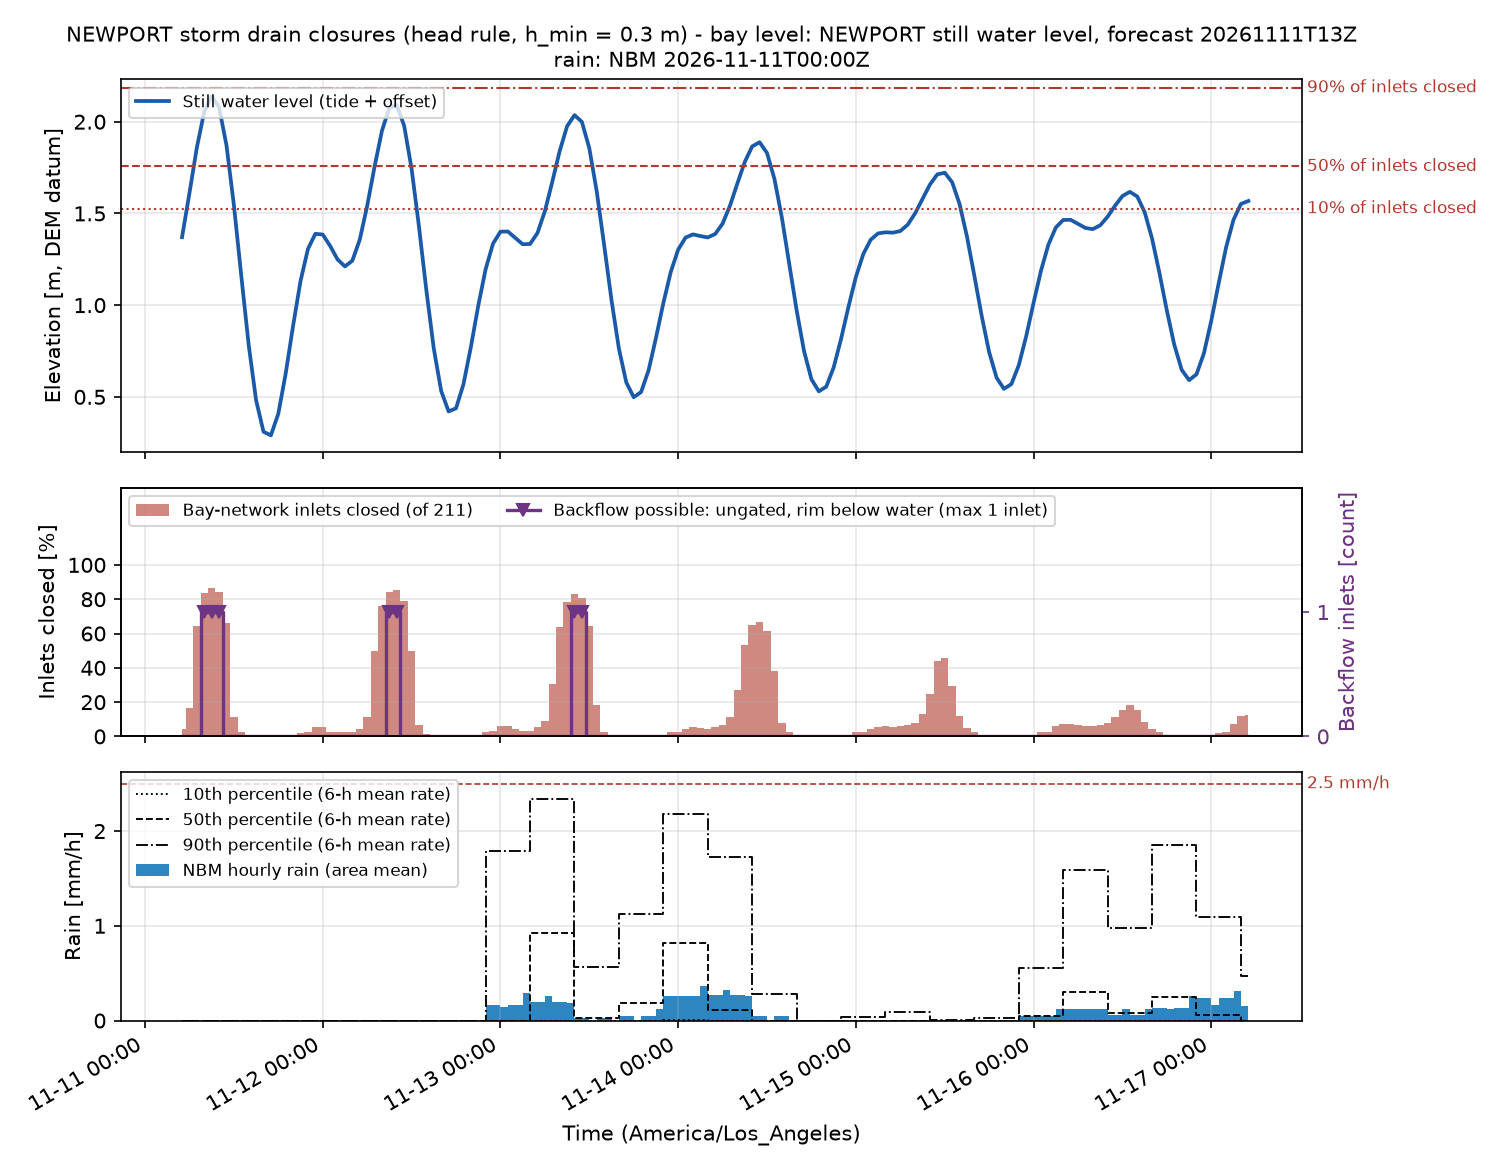

Values plotted in this chart, from the file beside it:
time_utc, time_local, swl_m, n_inlets, n_closed, pct_closed, n_backflow, twl_p50_m, rain_mm, rain_p10_mm, rain_p50_mm, rain_p90_mm, rain_excess_mm_h, compound, rain_closed, compound_p90
2026-11-11T13:00Z, 2026-11-11 05:00, 1.37, 211, 9, 4.265, 0, 2.057, 0.0, 0.0, 0.0, 0.0, 0.0, False, False, False
2026-11-11T14:00Z, 2026-11-11 06:00, 1.611, 211, 35, 16.59, 0, 3.21, 0.0, 0.0, 0.0, 0.0, 0.0, False, False, False
2026-11-11T15:00Z, 2026-11-11 07:00, 1.859, 211, 136, 64.45, 0, 3.505, 0.0, 0.0, 0.0, 0.0, 0.0, False, False, False
2026-11-11T16:00Z, 2026-11-11 08:00, 2.054, 211, 177, 83.89, 1, 3.775, 0.0, 0.0, 0.0, 0.0, 0.0, False, False, False
2026-11-11T17:00Z, 2026-11-11 09:00, 2.139, 211, 182, 86.26, 1, 3.913, 0.0, 0.0, 0.0, 0.0, 0.0, False, False, False
2026-11-11T18:00Z, 2026-11-11 10:00, 2.079, 211, 178, 84.36, 1, 3.836, 0.0, 0.0, 0.0, 0.0, 0.0, False, False, False
2026-11-11T19:00Z, 2026-11-11 11:00, 1.872, 211, 140, 66.35, 0, 3.606, 0.0, 0.0, 0.0, 0.0, 0.0, False, False, False
2026-11-11T20:00Z, 2026-11-11 12:00, 1.547, 211, 24, 11.37, 0, 3.24, 0.0, 0.0, 0.0, 0.0, 0.0, False, False, False
2026-11-11T21:00Z, 2026-11-11 13:00, 1.16, 211, 5, 2.37, 0, 1.898, 0.0, 0.0, 0.0, 0.0, 0.0, False, False, False
2026-11-11T22:00Z, 2026-11-11 14:00, 0.7837, 211, 0, 0.0, 0, 1.523, 0.0, 0.0, 0.0, 0.0, 0.0, False, False, False
2026-11-11T23:00Z, 2026-11-11 15:00, 0.4821, 211, 0, 0.0, 0, 1.232, 0.0, 0.0, 0.0, 0.0, 0.0, False, False, False
2026-11-12T00:00Z, 2026-11-11 16:00, 0.3101, 211, 0, 0.0, 0, 1.062, 0.0, 0.0, 0.0, 0.0, 0.0, False, False, False
2026-11-12T01:00Z, 2026-11-11 17:00, 0.2902, 211, 0, 0.0, 0, 1.04, 0.0, 0.0, 0.0, 0.0, 0.0, False, False, False
2026-11-12T02:00Z, 2026-11-11 18:00, 0.408, 211, 0, 0.0, 0, 1.161, 0.0, 0.0, 0.0, 0.0, 0.0, False, False, False
2026-11-12T03:00Z, 2026-11-11 19:00, 0.6272, 211, 0, 0.0, 0, 1.396, 0.0, 0.0, 0.0, 0.0, 0.0, False, False, False
2026-11-12T04:00Z, 2026-11-11 20:00, 0.8879, 211, 0, 0.0, 0, 1.666, 0.0, 0.0, 0.0, 0.0, 0.0, False, False, False
2026-11-12T05:00Z, 2026-11-11 21:00, 1.131, 211, 4, 1.896, 0, 1.913, 0.0, 0.0, 0.0, 0.0, 0.0, False, False, False
2026-11-12T06:00Z, 2026-11-11 22:00, 1.306, 211, 6, 2.844, 0, 2.094, 0.0, 0.0, 0.0, 0.0, 0.0, False, False, False
2026-11-12T07:00Z, 2026-11-11 23:00, 1.389, 211, 11, 5.213, 0, 2.183, 0.0, 0.0, 0.0, 0.0, 0.0, False, False, False
2026-11-12T08:00Z, 2026-11-12 00:00, 1.385, 211, 11, 5.213, 0, 2.178, 0.0, 0.0, 0.0, 0.0, 0.0, False, False, False
2026-11-12T09:00Z, 2026-11-12 01:00, 1.323, 211, 6, 2.844, 0, 2.131, 0.0, 0.0, 0.0, 0.0, 0.0, False, False, False
2026-11-12T10:00Z, 2026-11-12 02:00, 1.249, 211, 5, 2.37, 0, 2.058, 0.0, 0.0, 0.0, 0.0, 0.0, False, False, False
2026-11-12T11:00Z, 2026-11-12 03:00, 1.211, 211, 5, 2.37, 0, 2.033, 0.0, 0.0, 0.0, 0.0, 0.0, False, False, False
2026-11-12T12:00Z, 2026-11-12 04:00, 1.242, 211, 5, 2.37, 0, 2.074, 0.0, 0.0, 0.0, 0.0, 0.0, False, False, False
2026-11-12T13:00Z, 2026-11-12 05:00, 1.357, 211, 9, 4.265, 0, 2.194, 0.0, 0.0, 0.0, 0.0, 0.0, False, False, False
2026-11-12T14:00Z, 2026-11-12 06:00, 1.54, 211, 24, 11.37, 0, 3.485, 0.0, 0.0, 0.0, 0.0, 0.0, False, False, False
2026-11-12T15:00Z, 2026-11-12 07:00, 1.755, 211, 105, 49.76, 0, 3.796, 0.0, 0.0, 0.0, 0.0, 0.0, False, False, False
2026-11-12T16:00Z, 2026-11-12 08:00, 1.951, 211, 161, 76.3, 0, 4.024, 0.0, 0.0, 0.0, 0.0, 0.0, False, False, False
2026-11-12T17:00Z, 2026-11-12 09:00, 2.076, 211, 178, 84.36, 1, 4.177, 0.0, 0.0, 0.0, 0.0, 0.0, False, False, False
2026-11-12T18:00Z, 2026-11-12 10:00, 2.091, 211, 180, 85.31, 1, 4.199, 0.0, 0.0, 0.0, 0.0, 0.0, False, False, False
2026-11-12T19:00Z, 2026-11-12 11:00, 1.978, 211, 166, 78.67, 0, 4.086, 0.0, 0.0, 0.0, 0.0, 0.0, False, False, False
2026-11-12T20:00Z, 2026-11-12 12:00, 1.744, 211, 105, 49.76, 0, 3.881, 0.0, 0.0, 0.0, 0.0, 0.0, False, False, False
2026-11-12T21:00Z, 2026-11-12 13:00, 1.427, 211, 14, 6.635, 0, 2.308, 0.0, 0.0, 0.0, 0.0, 0.0, False, False, False
2026-11-12T22:00Z, 2026-11-12 14:00, 1.08, 211, 3, 1.422, 0, 1.967, 0.0, 0.0, 0.0, 0.0, 0.0, False, False, False
2026-11-12T23:00Z, 2026-11-12 15:00, 0.7628, 211, 0, 0.0, 0, 1.653, 0.0, 0.0, 0.0, 0.0, 0.0, False, False, False
2026-11-13T00:00Z, 2026-11-12 16:00, 0.532, 211, 0, 0.0, 0, 1.409, 0.0, 0.0, 0.0, 0.0, 0.0, False, False, False
2026-11-13T01:00Z, 2026-11-12 17:00, 0.4206, 211, 0, 0.0, 0, 1.306, 0.0, 0.0, 0.0, 0.0, 0.0, False, False, False
2026-11-13T02:00Z, 2026-11-12 18:00, 0.4378, 211, 0, 0.0, 0, 1.321, 0.0, 0.0, 0.0, 0.0, 0.0, False, False, False
2026-11-13T03:00Z, 2026-11-12 19:00, 0.5679, 211, 0, 0.0, 0, 1.462, 0.0, 0.0, 0.0, 0.0, 0.0, False, False, False
2026-11-13T04:00Z, 2026-11-12 20:00, 0.7703, 211, 0, 0.0, 0, 1.666, 0.0, 0.0, 0.0, 0.0, 0.0, False, False, False
2026-11-13T05:00Z, 2026-11-12 21:00, 0.9962, 211, 1, 0.4739, 0, 1.91, 0.0, 0.0, 0.0, 0.0, 0.0, False, False, False
2026-11-13T06:00Z, 2026-11-12 22:00, 1.196, 211, 5, 2.37, 0, 2.107, 0.0, 0.0, 0.0, 0.0, 0.0, False, False, False
2026-11-13T07:00Z, 2026-11-12 23:00, 1.336, 211, 7, 3.318, 0, 2.252, 0.1588, 0.0, 0.0, 1.79, 0.1429, False, False, False
2026-11-13T08:00Z, 2026-11-13 00:00, 1.401, 211, 13, 6.161, 0, 2.306, 0.1588, 0.0, 0.0, 1.79, 0.1429, False, False, False
2026-11-13T09:00Z, 2026-11-13 01:00, 1.401, 211, 13, 6.161, 0, 2.316, 0.1451, 0.0, 0.0, 1.79, 0.1306, False, False, False
2026-11-13T10:00Z, 2026-11-13 02:00, 1.367, 211, 9, 4.265, 0, 2.279, 0.1588, 0.0, 0.0, 1.79, 0.1429, False, False, False
2026-11-13T11:00Z, 2026-11-13 03:00, 1.332, 211, 7, 3.318, 0, 2.266, 0.1588, 0.0, 0.0, 1.79, 0.1429, False, False, False
2026-11-13T12:00Z, 2026-11-13 04:00, 1.333, 211, 7, 3.318, 0, 2.267, 0.2903, 0.0, 0.0, 1.79, 0.2613, False, False, False
2026-11-13T13:00Z, 2026-11-13 05:00, 1.393, 211, 12, 5.687, 0, 2.337, 0.195, 0.0, 0.9282, 2.336, 0.1755, False, False, False
2026-11-13T14:00Z, 2026-11-13 06:00, 1.512, 211, 19, 9.005, 0, 2.922, 0.195, 0.0, 0.9282, 2.336, 0.1755, False, False, False
2026-11-13T15:00Z, 2026-11-13 07:00, 1.672, 211, 64, 30.33, 0, 3.925, 0.254, 0.0, 0.9282, 2.336, 0.2286, False, False, False
2026-11-13T16:00Z, 2026-11-13 08:00, 1.84, 211, 134, 63.51, 0, 4.089, 0.195, 0.0, 0.9282, 2.336, 0.1755, False, True, False
2026-11-13T17:00Z, 2026-11-13 09:00, 1.975, 211, 165, 78.2, 0, 4.192, 0.195, 0.0, 0.9282, 2.336, 0.1755, False, True, False
2026-11-13T18:00Z, 2026-11-13 10:00, 2.036, 211, 175, 82.94, 1, 4.187, 0.1814, 0.0, 0.9282, 2.336, 0.1633, False, True, False
2026-11-13T19:00Z, 2026-11-13 11:00, 1.999, 211, 170, 80.57, 1, 4.151, 0.03175, 0.0, 0.02811, 0.5603, 0.02857, False, False, False
2026-11-13T20:00Z, 2026-11-13 12:00, 1.856, 211, 136, 64.45, 0, 3.952, 0.03175, 0.0, 0.02811, 0.5603, 0.02857, False, False, False
2026-11-13T21:00Z, 2026-11-13 13:00, 1.621, 211, 39, 18.48, 0, 3.649, 0.0, 0.0, 0.02811, 0.5603, 0.0, False, False, False
2026-11-13T22:00Z, 2026-11-13 14:00, 1.33, 211, 6, 2.844, 0, 2.186, 0.03175, 0.0, 0.02811, 0.5603, 0.02857, False, False, False
2026-11-13T23:00Z, 2026-11-13 15:00, 1.027, 211, 1, 0.4739, 0, 1.875, 0.03175, 0.0, 0.02811, 0.5603, 0.02857, False, False, False
2026-11-14T00:00Z, 2026-11-13 16:00, 0.7627, 211, 0, 0.0, 0, 1.599, 0.0, 0.0, 0.02811, 0.5603, 0.0, False, False, False
... 85 more rows
